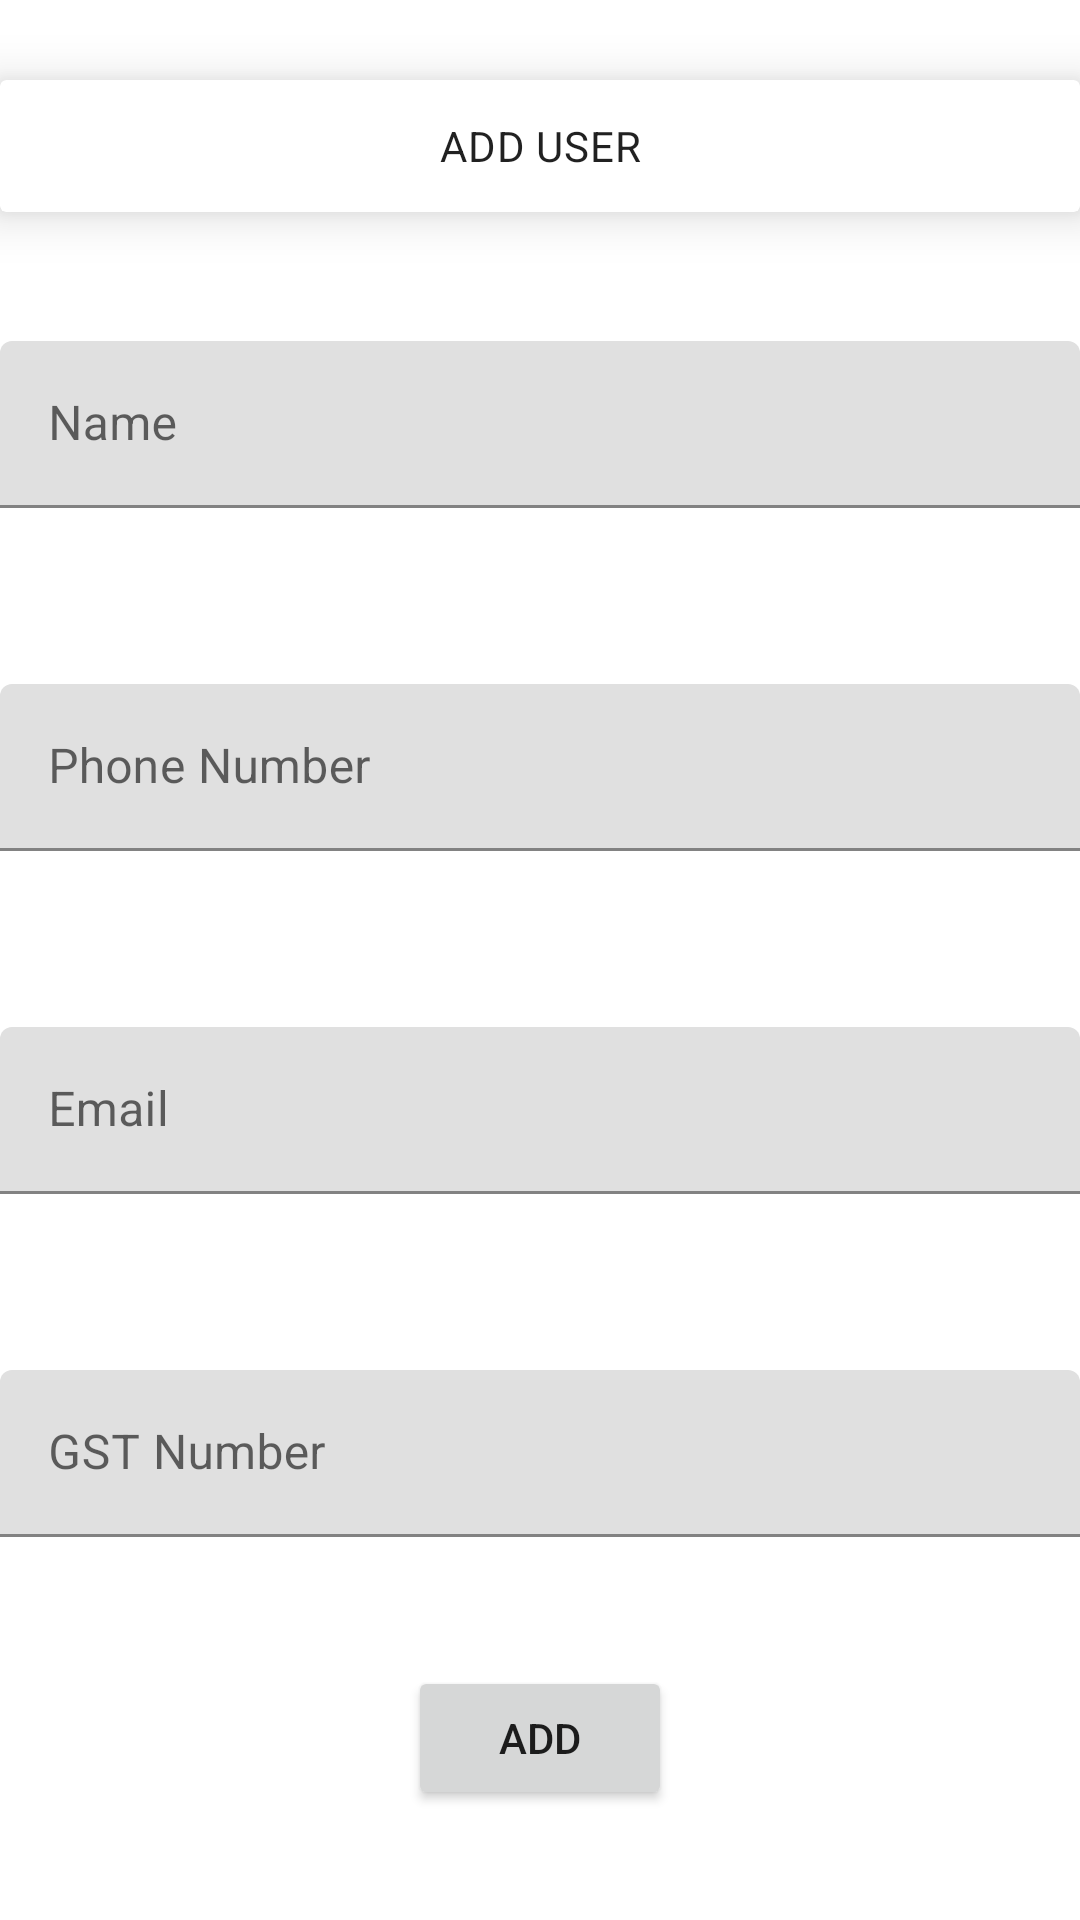

The Android layout XML behind this screen, and the referenced resources:
<!-- AndroidManifest.xml: application theme Theme.BhavyaPlasticInventory -->
<!-- res/layout/add_user_layout.xml -->
<?xml version="1.0" encoding="utf-8"?>
<androidx.constraintlayout.widget.ConstraintLayout xmlns:android="http://schemas.android.com/apk/res/android"
    android:layout_width="match_parent"
    android:layout_height="match_parent"
    xmlns:app="http://schemas.android.com/apk/res-auto">

    <androidx.cardview.widget.CardView
        android:id="@+id/card_view_user_type"
        android:layout_width="match_parent"
        android:layout_height="wrap_content"
        app:layout_constraintTop_toTopOf="parent"
        app:layout_constraintBottom_toTopOf="@id/first_input_box"
        app:cardElevation="10dp">

        <TextView
            android:id="@+id/textView_user_type_bar"
            android:layout_width="match_parent"
            android:layout_height="44dp"
            android:text="ADD USER"
            android:gravity="center"
            android:textAppearance="@style/TextAppearance.Material3.BodyMedium"

            />
    </androidx.cardview.widget.CardView>

    <com.google.android.material.textfield.TextInputLayout
        android:id="@+id/first_input_box"
        android:layout_width="match_parent"
        android:layout_height="wrap_content"
        android:paddingTop="16dp"
        android:paddingBottom="16dp"
        app:layout_constraintTop_toBottomOf="@+id/card_view_user_type"
        app:layout_constraintBottom_toTopOf="@id/second_input_box">

        <com.google.android.material.textfield.TextInputEditText
            android:id="@+id/user_name_input"
            android:layout_width="match_parent"
            android:layout_height="wrap_content"

            android:hint="Name" />


    </com.google.android.material.textfield.TextInputLayout>

    <com.google.android.material.textfield.TextInputLayout
        android:id="@+id/second_input_box"
        android:layout_width="match_parent"
        android:layout_height="wrap_content"
        android:paddingTop="16dp"
        android:paddingBottom="16dp"
        app:layout_constraintTop_toBottomOf="@id/first_input_box"
        app:layout_constraintBottom_toTopOf="@id/third_input_box">

        <com.google.android.material.textfield.TextInputEditText
            android:id="@+id/user_phone_number_input"
            android:layout_width="match_parent"
            android:layout_height="wrap_content"
            android:hint="Phone Number" />
    </com.google.android.material.textfield.TextInputLayout>

    <com.google.android.material.textfield.TextInputLayout
        android:id="@+id/third_input_box"
        android:layout_width="match_parent"
        android:layout_height="wrap_content"
        android:paddingTop="16dp"
        android:paddingBottom="16dp"
        app:layout_constraintTop_toBottomOf="@id/second_input_box"
        app:layout_constraintBottom_toTopOf="@id/fourth_input_box">

        <com.google.android.material.textfield.TextInputEditText
            android:id="@+id/user_email_input"
            android:layout_width="match_parent"
            android:layout_height="wrap_content"
            android:hint="Email" />
    </com.google.android.material.textfield.TextInputLayout>

    <com.google.android.material.textfield.TextInputLayout
        android:id="@+id/fourth_input_box"
        android:layout_width="match_parent"
        android:layout_height="wrap_content"
        android:paddingTop="16dp"
        android:paddingBottom="16dp"
        app:layout_constraintTop_toBottomOf="@id/third_input_box"
        app:layout_constraintBottom_toTopOf="@+id/add_user_button">

        <com.google.android.material.textfield.TextInputEditText
            android:id="@+id/gst_number_input"
            android:layout_width="match_parent"
            android:layout_height="wrap_content"
            android:hint="GST Number" />
    </com.google.android.material.textfield.TextInputLayout>

    <Button
        android:id="@+id/add_user_button"
        android:layout_width="wrap_content"
        android:layout_height="wrap_content"
        android:layout_gravity="center"
        android:layout_marginBottom="10dp"
        android:text="ADD"
        app:layout_constraintTop_toBottomOf="@id/fourth_input_box"
        app:layout_constraintBottom_toBottomOf="parent"
        app:layout_constraintStart_toStartOf="parent"
        app:layout_constraintEnd_toEndOf="parent" />
</androidx.constraintlayout.widget.ConstraintLayout>
<!-- resources referenced by this layout -->
<resources>
  <style name="Theme.BhavyaPlasticInventory" parent="Theme.MaterialComponents.DayNight.DarkActionBar">
          
          <item name="colorPrimary">@color/purple_500</item>
          <item name="colorPrimaryVariant">@color/purple_700</item>
          <item name="colorOnPrimary">@color/white</item>
          
          <item name="colorSecondary">@color/teal_200</item>
          <item name="colorSecondaryVariant">@color/teal_700</item>
          <item name="colorOnSecondary">@color/black</item>
          
          <item name="android:statusBarColor">?attr/colorPrimaryVariant</item>
          
      </style>
  <color name="purple_500">#FF6200EE</color>
  <color name="purple_700">#FF3700B3</color>
  <color name="white">#FFFFFFFF</color>
  <color name="teal_200">#FF03DAC5</color>
  <color name="teal_700">#FF018786</color>
  <color name="black">#FF000000</color>
</resources>
